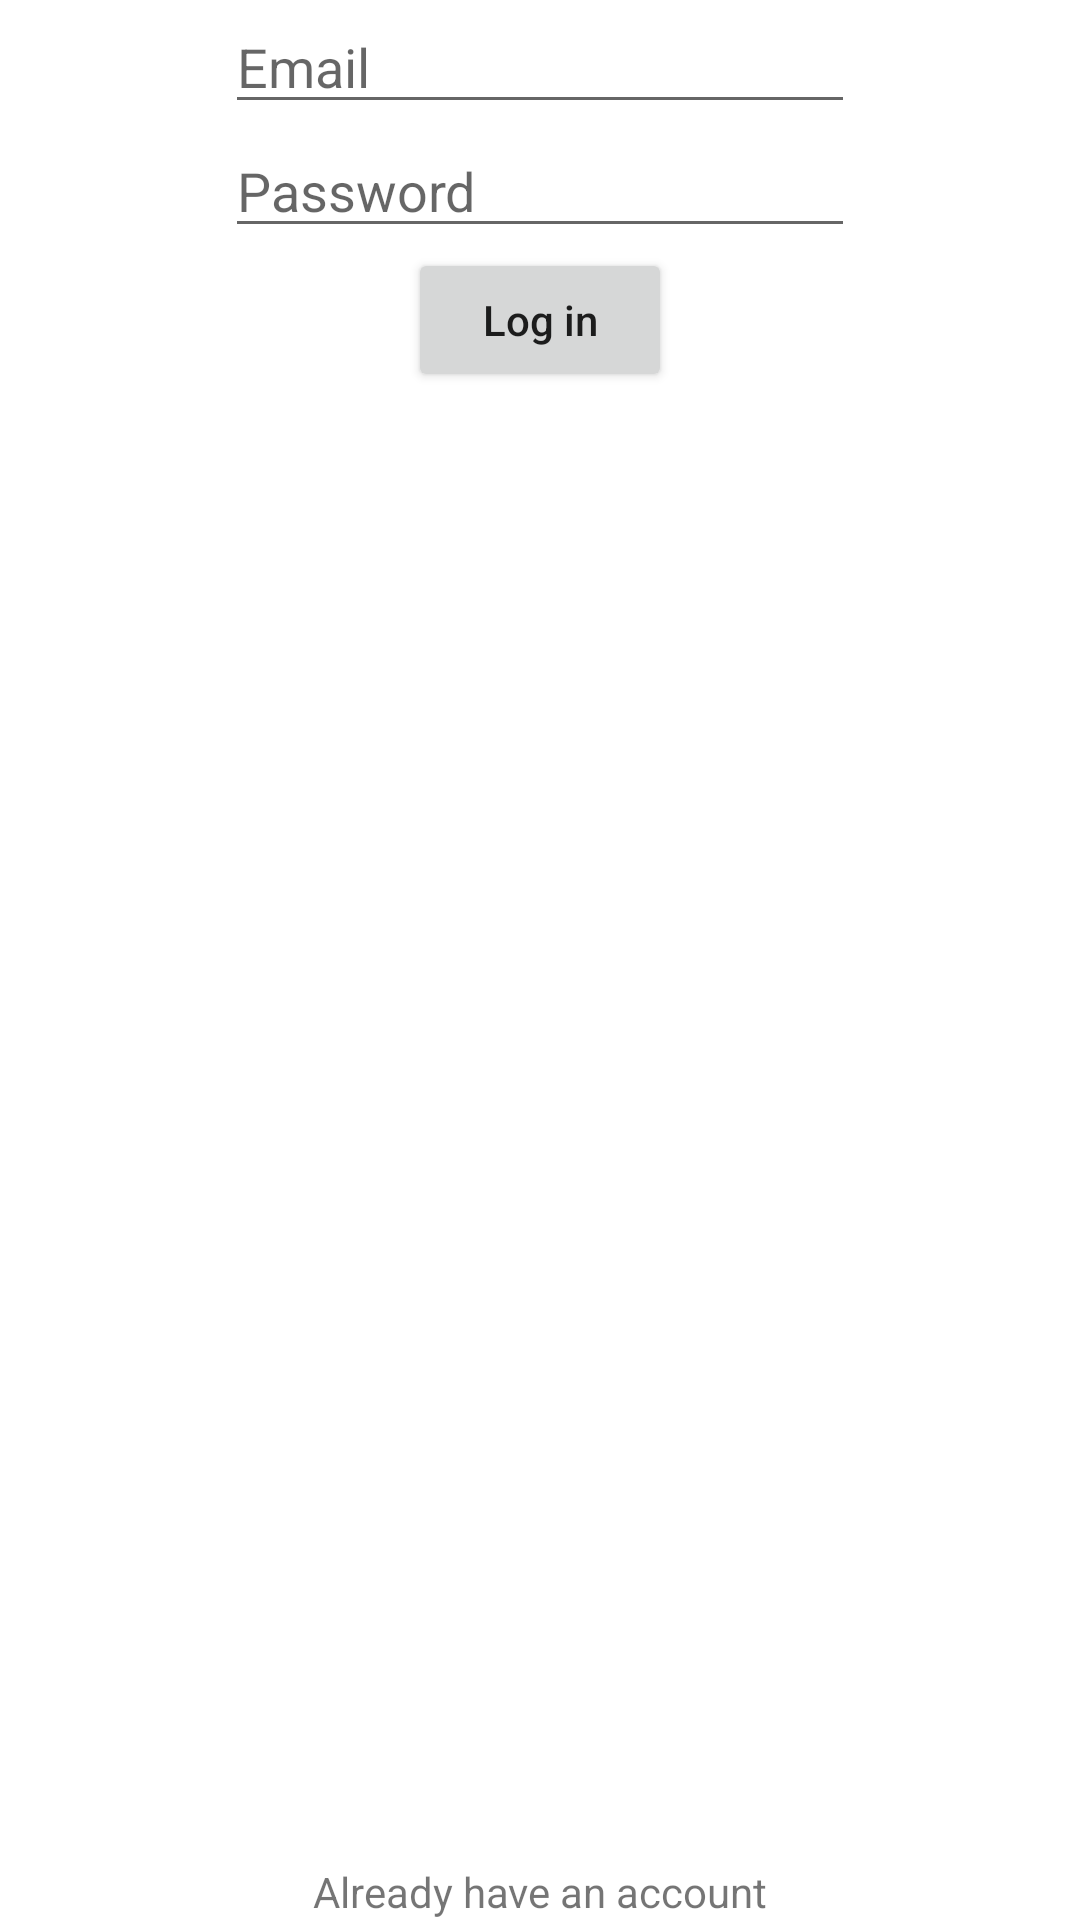

Here is an Android app screen rendered from its layout file. Give the layout XML and the strings, colors and styles it references.
<!-- AndroidManifest.xml: application theme Theme.2tME -->
<!-- res/layout/fragment_login.xml -->
<?xml version="1.0" encoding="utf-8"?>
<androidx.constraintlayout.widget.ConstraintLayout
    xmlns:android="http://schemas.android.com/apk/res/android"
    xmlns:app="http://schemas.android.com/apk/res-auto"
    xmlns:tools="http://schemas.android.com/tools"
    android:layout_width="match_parent"
    android:layout_height="match_parent"
    tools:context=".view.LoginFragment">

    <EditText
        android:id="@+id/editTextTextEmailAddress2"
        android:layout_width="wrap_content"
        android:layout_height="wrap_content"
        android:ems="10"
        android:inputType="textEmailAddress"
        android:hint="@string/mail"
        android:layout_marginTop="@dimen/space_50"
        app:layout_constraintEnd_toEndOf="parent"
        app:layout_constraintStart_toStartOf="parent"
        app:layout_constraintTop_toTopOf="parent" />
    <EditText
        android:id="@+id/editTextTextPassword2"
        android:layout_width="wrap_content"
        android:layout_height="wrap_content"
        android:ems="10"
        android:inputType="textPassword"
        android:hint="@string/password"
        android:layout_marginTop="@dimen/space_50"
        app:layout_constraintEnd_toEndOf="parent"
        app:layout_constraintStart_toStartOf="parent"
        app:layout_constraintTop_toBottomOf="@+id/editTextTextEmailAddress2" />
    <Button
        android:id="@+id/button2"
        android:layout_width="wrap_content"
        android:layout_height="wrap_content"
        android:text="@string/login"
        android:textAllCaps="false"
        android:layout_marginTop="@dimen/space_50"
        app:layout_constraintEnd_toEndOf="parent"
        app:layout_constraintStart_toStartOf="parent"
        app:layout_constraintTop_toBottomOf="@+id/editTextTextPassword2" />

    <TextView
        android:id="@+id/textView2"
        android:layout_width="wrap_content"
        android:layout_height="wrap_content"
        android:text="@string/alreadyAccount"
        android:layout_marginBottom="@dimen/space_50"
        app:layout_constraintBottom_toBottomOf="parent"
        app:layout_constraintEnd_toEndOf="parent"
        app:layout_constraintStart_toStartOf="parent" />
</androidx.constraintlayout.widget.ConstraintLayout>
<!-- resources referenced by this layout -->
<resources>
  <string name="alreadyAccount">Already have an account</string>
  <string name="login">Log in</string>
  <string name="mail">Email</string>
  <string name="password">Password</string>
  <style name="Theme.2tME" parent="Theme.MaterialComponents.DayNight.NoActionBar">
          
          <item name="colorPrimary">@color/purple_500</item>
          <item name="colorPrimaryVariant">@color/purple_700</item>
          <item name="colorOnPrimary">@color/white</item>
          
          <item name="colorSecondary">@color/teal_200</item>
          <item name="colorSecondaryVariant">@color/teal_700</item>
          <item name="colorOnSecondary">@color/black</item>
          
          <item name="android:statusBarColor" tools:targetApi="l">?attr/colorPrimaryVariant</item>
          
      </style>
  <!-- not gathered from this repository: default colours our renderer supplied (Android Studio template values) -->
  <color name="purple_500">#FF6200EE</color>
  <color name="purple_700">#FF3700B3</color>
  <color name="teal_200">#FF03DAC5</color>
  <color name="teal_700">#FF018786</color>
  <color name="black">#FF000000</color>
  <color name="white">#FFFFFFFF</color>
</resources>
